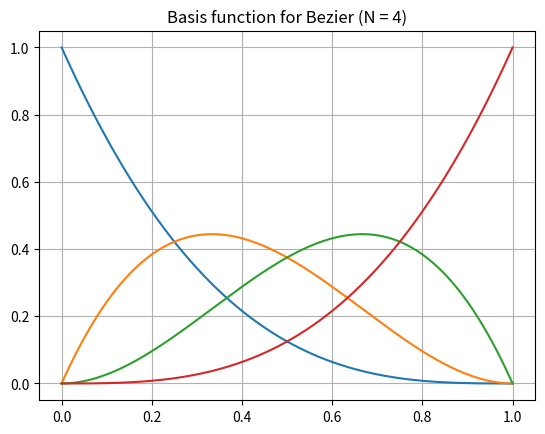
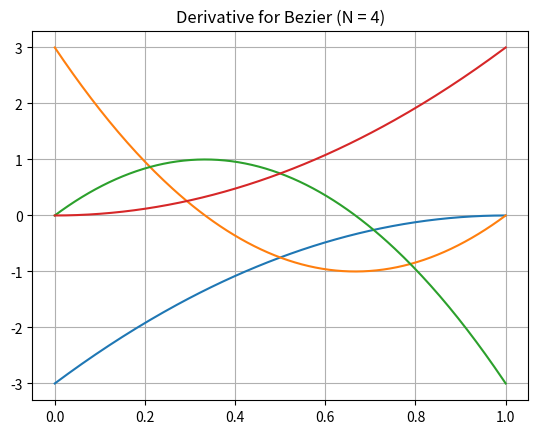

These charts were generated, in order, by the following Python code:
# Computer Graphics PA2: Drawing Basis Function.
import sys
import argparse
import numpy as np
import matplotlib.pyplot as plt
import matplotlib

class Bernstein:
    """
    Bernstein basis computer using Cox De-Boor algorithm
    - The special case of De Casteljau is also considered
    """
    def __init__(self, n, k, t: np.ndarray):
        """
        Precompute a Bernstein Basis function
        :param n: number of control points
        :param k: number of degree
        :param t: knot vector
        """
        assert t.shape[0] == n + k + 1
        self.n = n
        self.k = k
        self.t = t
        self.tpad = np.pad(self.t, (0, self.k), 'constant', constant_values=(0., self.t[-1]))

    @staticmethod
    def bezier_knot(k):
        # degree k must have n control points.
        n = k + 1
        return np.concatenate((np.zeros(n), np.ones(n)))

    def get_bpos(self, mu):
        if not mu >= self.t[0] or not mu <= self.t[-1]:
            raise ValueError
        # lower bound
        if mu == self.t[0]:
            bpos = np.searchsorted(self.t, mu, 'right') - 1
        else:
            bpos = max(0, np.searchsorted(self.t, mu) - 1)
        return bpos

    def get_valid_range(self):
        start_t = self.t[self.k]
        end_t = self.t[-self.k-1]
        return start_t, end_t

    def evaluate(self, mu):
        bpos = self.get_bpos(mu)
        s = np.zeros(self.k + 2)
        s[-2] = 1
        ds = np.ones(self.k + 1)
        for p in range(1, self.k + 1):
            for ii in range(self.k - p, self.k + 1):
                i = ii + bpos - self.k
                if self.tpad[i + p] == self.tpad[i]:
                    w1 = mu
                    dw1 = 1.
                else:
                    w1 = (mu - self.tpad[i]) / (self.tpad[i + p] - self.tpad[i])
                    dw1 = 1 / (self.tpad[i + p] - self.tpad[i])
                if self.tpad[i + p + 1] == self.tpad[i + 1]:
                    w2 = 1 - mu
                    dw2 = -1.
                else:
                    w2 = (self.tpad[i + p + 1] - mu) / (self.tpad[i + p + 1] - self.tpad[i + 1])
                    dw2 = - 1 / (self.tpad[i + p + 1] - self.tpad[i + 1])
                if p == self.k:
                    ds[ii] = (dw1 * s[ii] + dw2 * s[ii + 1]) * p
                s[ii] = w1 * s[ii] + w2 * s[ii + 1]

        s = s[:-1]
        lsk = bpos - self.k
        rsk = self.n - bpos - 1
        if lsk < 0:
            s = s[-lsk:]
            ds = ds[-lsk:]
            lsk = 0
        if rsk < 0:
            s = s[:rsk]
            ds = ds[:rsk]

        return s, ds, lsk


if __name__ == '__main__':
    parser = argparse.ArgumentParser(description='Basis function visualizer for B-Spline')
    parser.add_argument('--N', type=int, default=4, help='Number of control points')
    parser.add_argument('--k', type=int, default=3, help='Spline order x^k')
    parser.add_argument('--bspline', action='store_true', help='Draw B-Spline instead of Bezier')
    parser.add_argument('--valid', action='store_true', help='Draw only valid range of parameter')
    args = parser.parse_args()

    n = args.N
    k = args.k
    if args.bspline:
        knot = np.linspace(0., 1., n + k + 1)
        description = "B-Spline (N = %d, k = %d)" % (n, k)
    else:
        if n != k + 1:
            print("Error: For bezier curve N == k + 1")
            sys.exit(0)
        knot = Bernstein.bezier_knot(k)
        description = "Bezier (N = %d)" % n

    b = Bernstein(n, k, knot)

    if args.valid:
        t_range = np.linspace(b.get_valid_range()[0], b.get_valid_range()[1], 200)
    else:
        t_range = np.linspace(0., 1., 200)

    lines = []
    deriv_lines = []
    
    for t in t_range:
        pt, dpt, lsk = b.evaluate(t)
        expanded_pt = np.zeros(n,)
        expanded_pt[lsk:lsk+pt.shape[0]] = pt
        expanded_dpt = np.zeros(n,)
        expanded_dpt[lsk:lsk+dpt.shape[0]] = dpt
        lines.append(expanded_pt)
        deriv_lines.append(expanded_dpt)
    lines = np.asarray(lines).T
    deriv_lines = np.asarray(deriv_lines).T

    plt.figure()
    for l in lines:
        plt.plot(t_range, l)
    plt.grid()
    plt.title('Basis function for ' + description)
    plt.savefig('output1.png')
    
    plt.figure()
    for dl in deriv_lines:
        plt.plot(t_range, dl)
    plt.grid()
    plt.title('Derivative for ' + description)
    plt.show()
    plt.savefig('output2.png')
